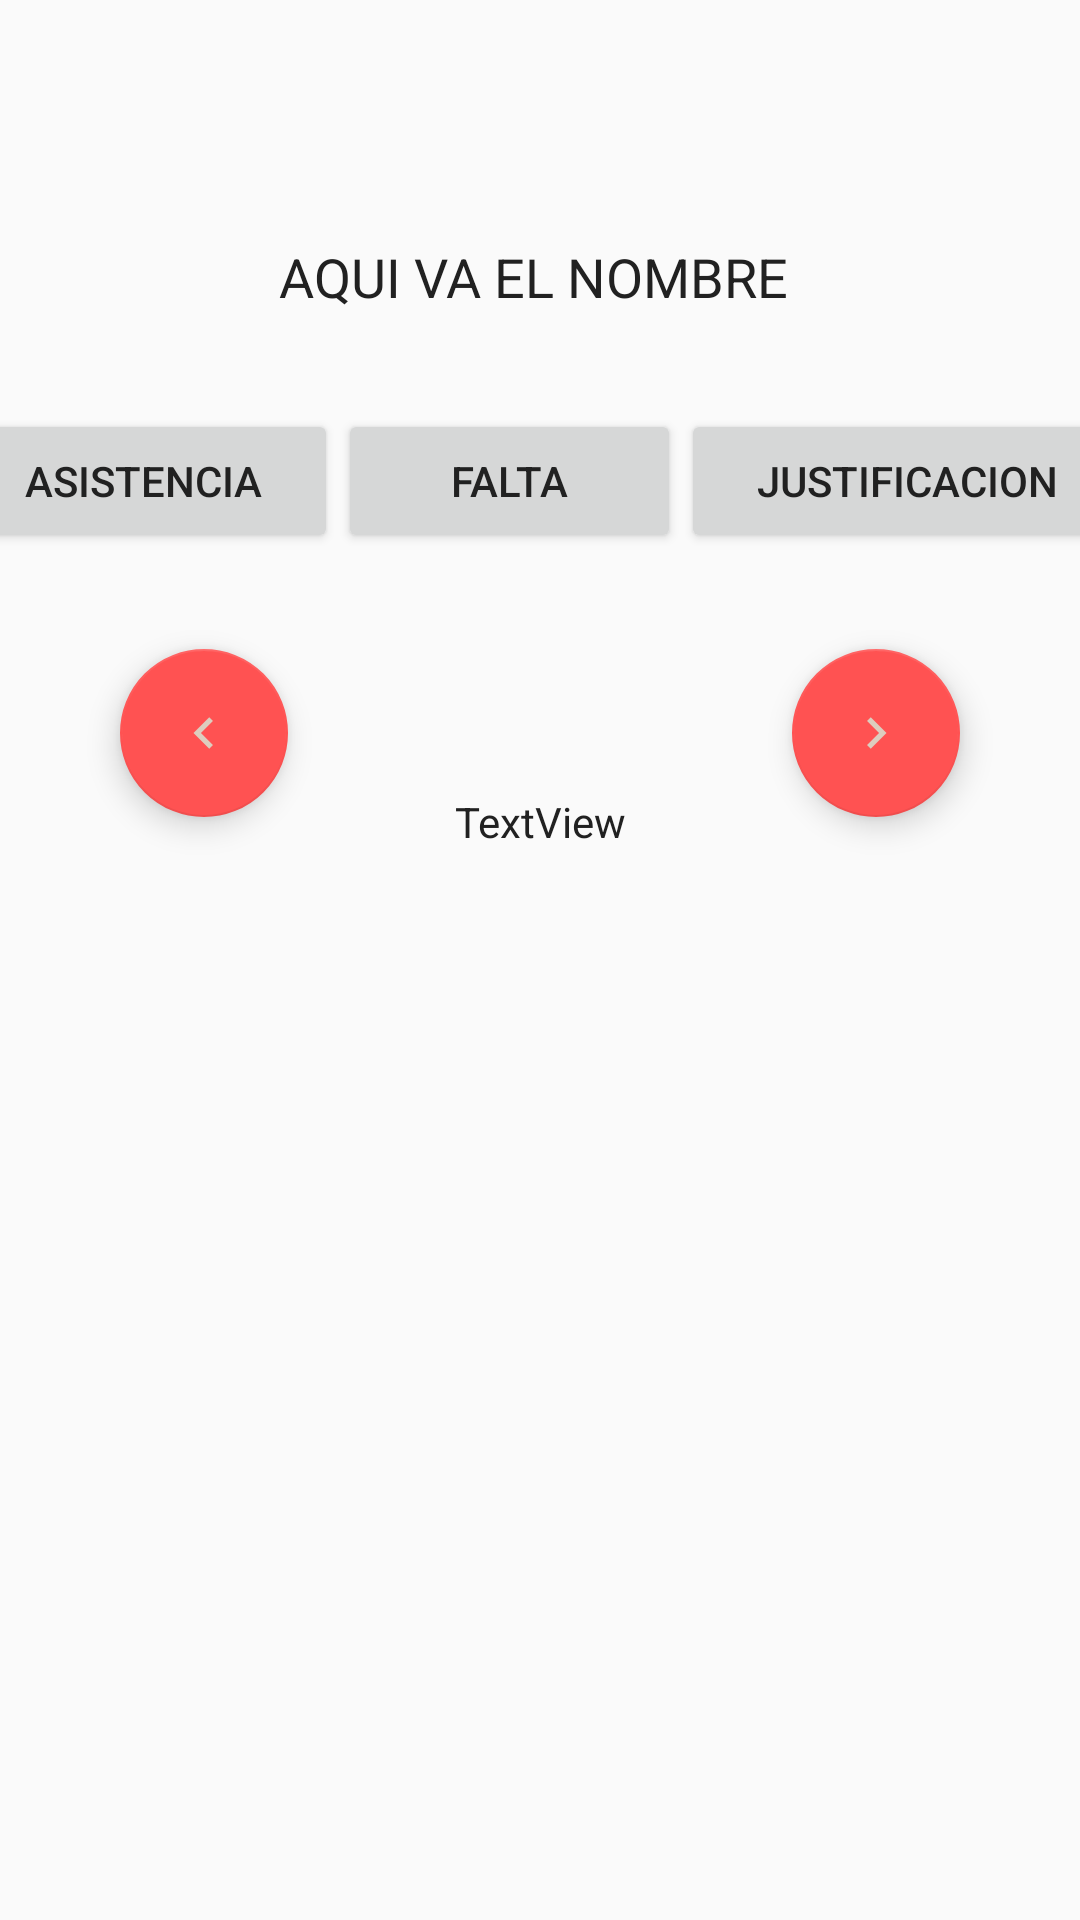

Layout XML and referenced resources for this Android screen:
<!-- AndroidManifest.xml: application theme AppTheme -->
<!-- res/layout/activity_toma_lista_actividad.xml -->
<?xml version="1.0" encoding="utf-8"?>
<android.support.constraint.ConstraintLayout xmlns:android="http://schemas.android.com/apk/res/android"
    xmlns:app="http://schemas.android.com/apk/res-auto"
    xmlns:tools="http://schemas.android.com/tools"
    android:layout_width="match_parent"
    android:layout_height="match_parent"
    tools:context=".TomaListaActividad">

    <ImageView
        android:id="@+id/imgFoto"
        android:layout_width="wrap_content"
        android:layout_height="wrap_content"
        android:layout_marginStart="8dp"
        android:layout_marginTop="64dp"
        android:layout_marginEnd="8dp"
        app:layout_constraintEnd_toEndOf="parent"
        app:layout_constraintStart_toStartOf="parent"
        app:layout_constraintTop_toTopOf="parent"
        tools:srcCompat="@drawable/no_avatar"
        android:src="@drawable/no_avatar"/>

    <TextView
        android:id="@+id/txtNombre"
        android:layout_width="wrap_content"
        android:layout_height="wrap_content"
        android:layout_marginStart="8dp"
        android:layout_marginTop="16dp"
        android:layout_marginEnd="8dp"
        android:text="AQUI VA EL NOMBRE "
        android:textSize="18sp"
        app:layout_constraintEnd_toEndOf="parent"
        app:layout_constraintStart_toStartOf="parent"
        app:layout_constraintTop_toBottomOf="@+id/imgFoto" />

    <LinearLayout
        android:id="@+id/linearLayout"
        android:layout_width="395dp"
        android:layout_height="0dp"
        android:layout_marginStart="8dp"
        android:layout_marginTop="32dp"
        android:layout_marginEnd="8dp"
        android:orientation="horizontal"
        app:layout_constraintEnd_toEndOf="parent"
        app:layout_constraintStart_toStartOf="parent"
        app:layout_constraintTop_toBottomOf="@+id/txtNombre">

        <Button
            android:id="@+id/btnAsistencia"
            android:layout_width="wrap_content"
            android:layout_height="wrap_content"
            android:layout_weight="1"
            android:onClick="asistencia"
            android:text="Asistencia" />

        <Button
            android:id="@+id/btnFalta"
            android:layout_width="wrap_content"
            android:layout_height="wrap_content"
            android:layout_weight="1"
            android:onClick="falta"
            android:text="Falta" />

        <Button
            android:id="@+id/btnJustiicacion"
            android:layout_width="wrap_content"
            android:layout_height="wrap_content"
            android:layout_weight="1"
            android:onClick="justificar"
            android:text="Justificacion" />
    </LinearLayout>

    <android.support.design.widget.FloatingActionButton
        android:id="@+id/faAnterior"
        android:layout_width="wrap_content"
        android:layout_height="wrap_content"
        android:layout_marginStart="40dp"
        android:layout_marginTop="32dp"
        android:clickable="true"
        android:onClick="anterior"
        android:src="@mipmap/ic_izquierda"
        app:layout_constraintStart_toStartOf="parent"
        app:layout_constraintTop_toBottomOf="@+id/linearLayout"
        tools:srcCompat="@mipmap/ic_izquierda" />

    <android.support.design.widget.FloatingActionButton
        android:id="@+id/faSiguiente"
        android:layout_width="wrap_content"
        android:layout_height="wrap_content"
        android:layout_marginTop="32dp"
        android:layout_marginEnd="40dp"
        android:clickable="true"
        android:onClick="siguiente"
        android:src="@mipmap/ic_derecha"
        app:layout_constraintEnd_toEndOf="parent"
        app:layout_constraintTop_toBottomOf="@+id/linearLayout"
        tools:srcCompat="@mipmap/ic_derecha" />

    <TextView
        android:id="@+id/txtEstado"
        android:layout_width="wrap_content"
        android:layout_height="wrap_content"
        android:layout_marginStart="8dp"
        android:layout_marginTop="80dp"
        android:layout_marginEnd="8dp"
        android:text="TextView"
        app:layout_constraintEnd_toEndOf="parent"
        app:layout_constraintStart_toStartOf="parent"
        app:layout_constraintTop_toBottomOf="@+id/linearLayout" />
</android.support.constraint.ConstraintLayout>
<!-- resources referenced by this layout -->
<resources>
  <!-- mipmap ic_derecha: png bitmap (mipmap-hdpi, 316 bytes) -->
  <!-- mipmap ic_izquierda: png bitmap (mipmap-hdpi, 312 bytes) -->
  <style name="AppTheme" parent="Theme.AppCompat.Light.NoActionBar">
          
          <item name="colorPrimary">@color/primary</item>
          <item name="colorPrimaryDark">@color/primary_dark</item>
          <item name="colorAccent">@color/accent</item>
          
          <item name="android:textColor">@color/primary_text</item>
          <item name="android:textColorPrimary">@color/primary_text</item>
          <item name="android:textColorSecondary">@color/secondary_text</item>
          <item name="android:icon">@color/icons</item>
          <item name="android:divider">@color/divider</item>
  
      </style>
  <color name="primary">#FFC107</color>
  <color name="primary_dark">#FFA000</color>
  <color name="accent">#FF5252</color>
  <color name="primary_text">#212121</color>
  <color name="secondary_text">#757575</color>
  <color name="icons">#212121</color>
  <color name="divider">#BDBDBD</color>
</resources>
